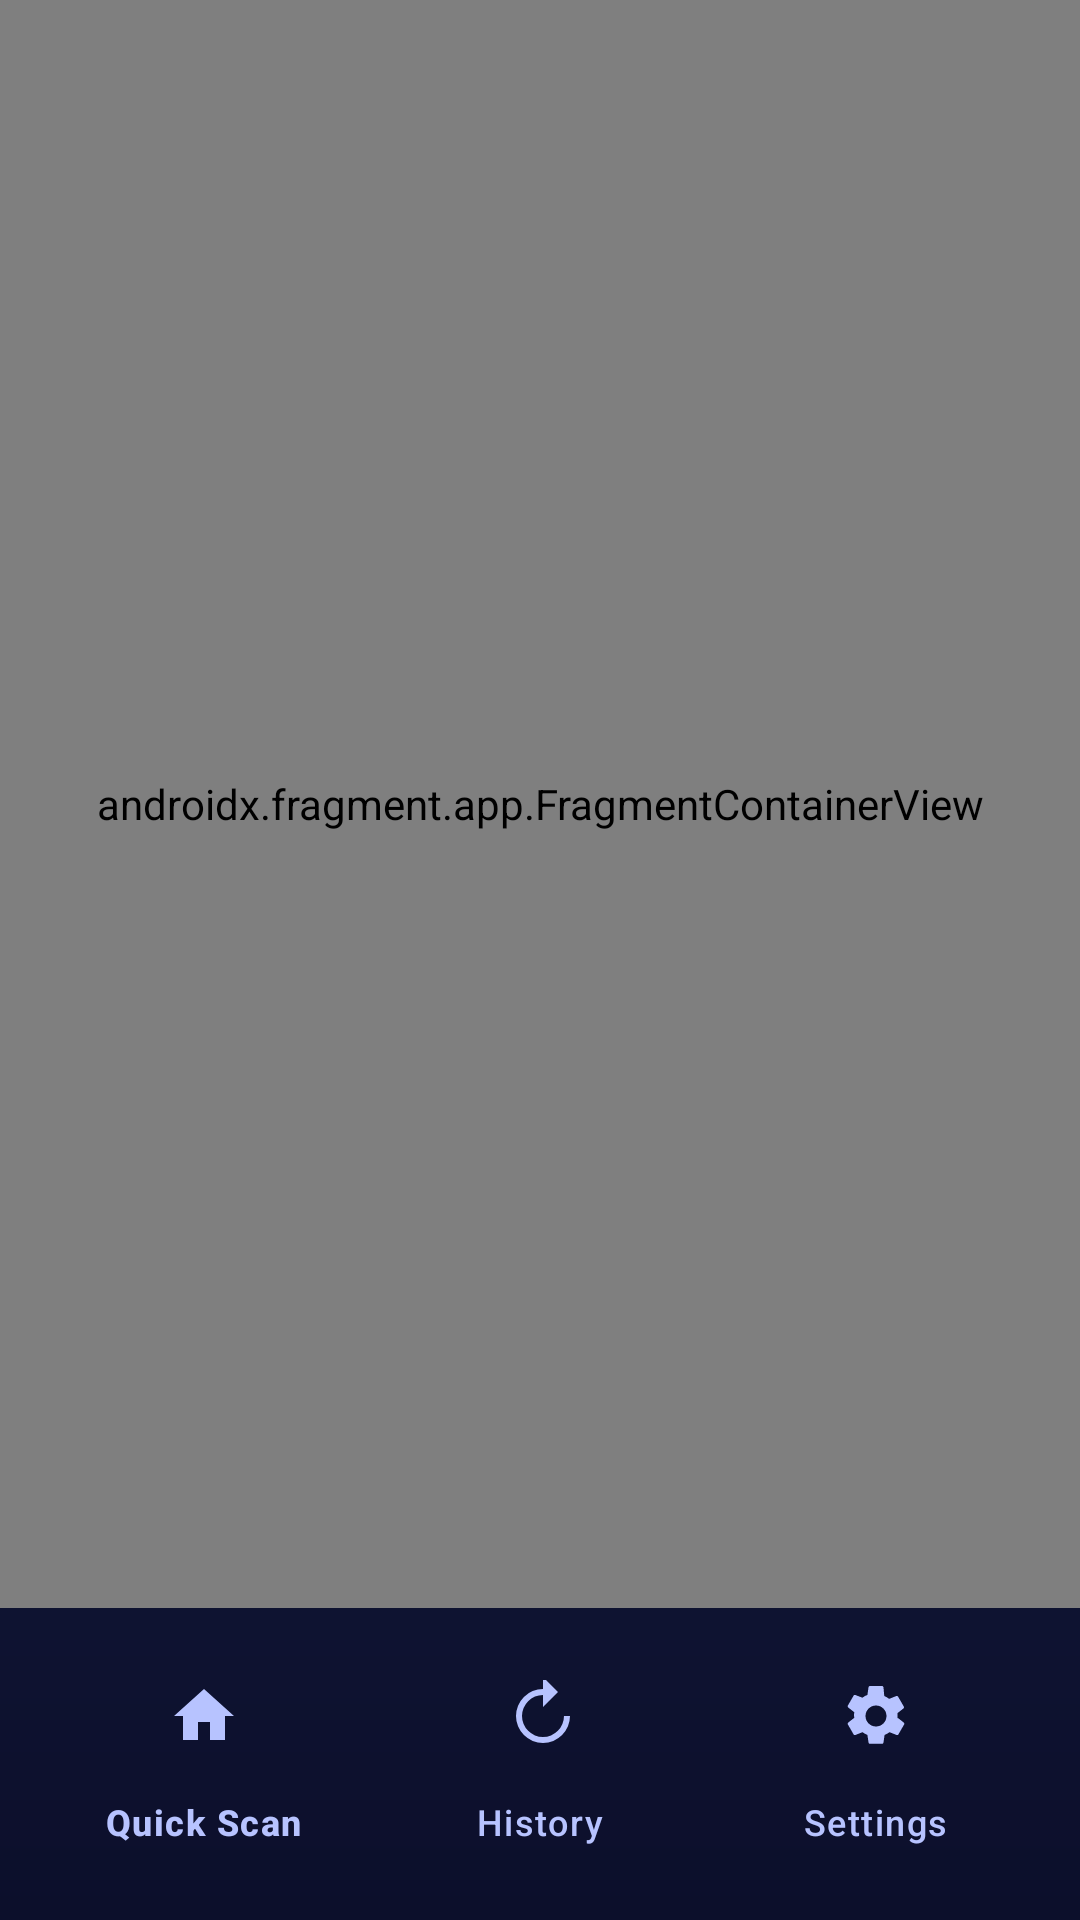

This screen was rendered from an Android layout file. Write that file and the resources it references.
<!-- AndroidManifest.xml: application theme Theme.ScamGuard -->
<!-- res/layout/activity_main.xml -->
<?xml version="1.0" encoding="utf-8"?>
<androidx.constraintlayout.widget.ConstraintLayout xmlns:android="http://schemas.android.com/apk/res/android"
    xmlns:app="http://schemas.android.com/apk/res-auto"
    android:layout_width="match_parent"
    android:layout_height="match_parent"
    android:background="@drawable/bg_app_gradient">

    <androidx.fragment.app.FragmentContainerView
        android:id="@+id/nav_host_fragment"
        android:name="androidx.navigation.fragment.NavHostFragment"
        android:layout_width="0dp"
        android:layout_height="0dp"
        app:defaultNavHost="true"
        app:layout_constraintBottom_toTopOf="@+id/bottom_nav"
        app:layout_constraintEnd_toEndOf="parent"
        app:layout_constraintStart_toStartOf="parent"
        app:layout_constraintTop_toTopOf="parent"
        app:navGraph="@navigation/nav_graph" />

    <com.google.android.material.bottomnavigation.BottomNavigationView
        android:id="@+id/bottom_nav"
        android:layout_width="0dp"
        android:layout_height="wrap_content"
        android:background="@android:color/transparent"
        android:padding="12dp"
        app:itemIconTint="@color/textSecondary"
        app:itemTextColor="@color/textSecondary"
        app:layout_constraintBottom_toBottomOf="parent"
        app:layout_constraintEnd_toEndOf="parent"
        app:layout_constraintStart_toStartOf="parent"
        app:menu="@menu/bottom_nav_menu" />

</androidx.constraintlayout.widget.ConstraintLayout>
<!-- resources referenced by this layout -->
<resources>
  <color name="textSecondary">#B7C3FF</color>
  <!-- drawable bg_app_gradient (drawable) -->
  <?xml version="1.0" encoding="utf-8"?>
  <shape xmlns:android="http://schemas.android.com/apk/res/android" android:shape="rectangle">
      <gradient
          android:startColor="@color/gradientStart"
          android:endColor="@color/gradientEnd"
          android:angle="90" />
  </shape>
  <style name="Theme.ScamGuard" parent="Theme.Material3.DayNight.NoActionBar">
          <item name="colorPrimary">@color/colorPrimary</item>
          <item name="colorSecondary">@color/colorSecondary</item>
          <item name="android:statusBarColor" tools:targetApi="l">@color/gradientStart</item>
          <item name="android:navigationBarColor" tools:targetApi="l">@color/gradientEnd</item>
          <item name="android:windowBackground">@color/gradientStart</item>
      </style>
  <color name="gradientStart">#0C0F2B</color>
  <color name="gradientEnd">#192753</color>
  <color name="colorPrimary">#5561FF</color>
  <color name="colorSecondary">#7B89FF</color>
</resources>
